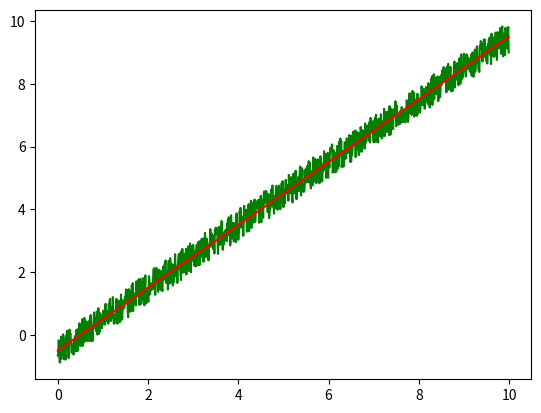

Generate this figure with matplotlib:
import matplotlib.pyplot as plt
import numpy as np


def least_mean_square_batch(x, y):
    """This is a practical least mean square regression"""
    theta0_pre, theta1_pre = 0, 0
    theta0, theta1 = 1, 1
    alpha = 0.01
    con = 0.1**5
    while np.fabs(theta1 - theta1_pre) > con or np.fabs(theta0 - theta0_pre) > con:
        hx_0 = np.sum((y - theta0 - theta1 * x) * 1)/1000
        hx_1 = np.sum((y - theta0 - theta1 * x) * x)/1000
        theta0_pre = theta0
        theta1_pre = theta1
        theta0 = theta0_pre + alpha * hx_0
        theta1 = theta1_pre + alpha * hx_1

    return theta0, theta1


def least_mean_square_normal(x, y):
    """This is a practical least mean square regression"""
    X = np.c_[np.ones(len(x)), x]
    theta = np.linalg.inv(X.transpose() @ X) @ X.transpose() @ y

    return theta[0], theta[1]


x1 = np.arange(1000)*0.01
y1 = x1 + np.random.rand(1000) - 1

theta_0, theta_1 = least_mean_square_normal(x1, y1)

print(theta_1)

plt.plot(x1, y1, 'g-')
plt.plot(x1, theta_0+theta_1*x1, 'r-')

plt.show()

